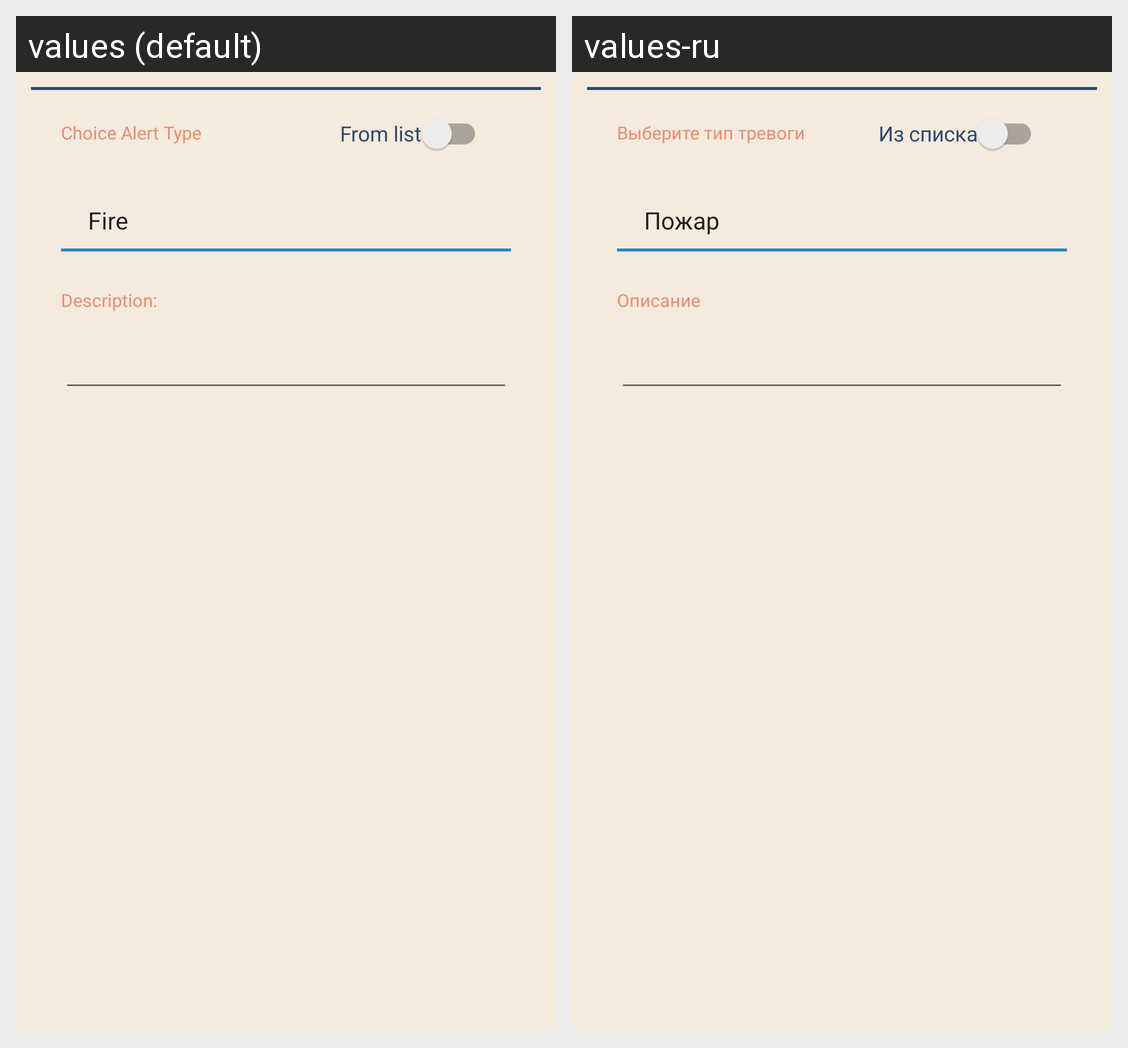

The same Android screen rendered under two of its app's locales, left to right. List the strings drawn on it with the default value and each locale's translation.
Android screen res/layout/alert_dialog.xml rendered under 2 locales, left to right: values (default), values-ru. Device: Nexus 5 (rendered at 1080×1920; each locale shown at half size, 540×960, under a caption strip naming it); theme Theme.FBResult.
Strings drawn on this screen, with the default value and each locale's value (text and hints the layout hard-codes, and strings that could not be matched under every locale, appear in the picture but are not listed):

choice_alert_type
  values: Choice Alert Type
  values-ru: Выберите тип тревоги

alert_description
  values: Description:
  values-ru: Описание 

alert_from_list
  values: From list
  values-ru: Из списка
